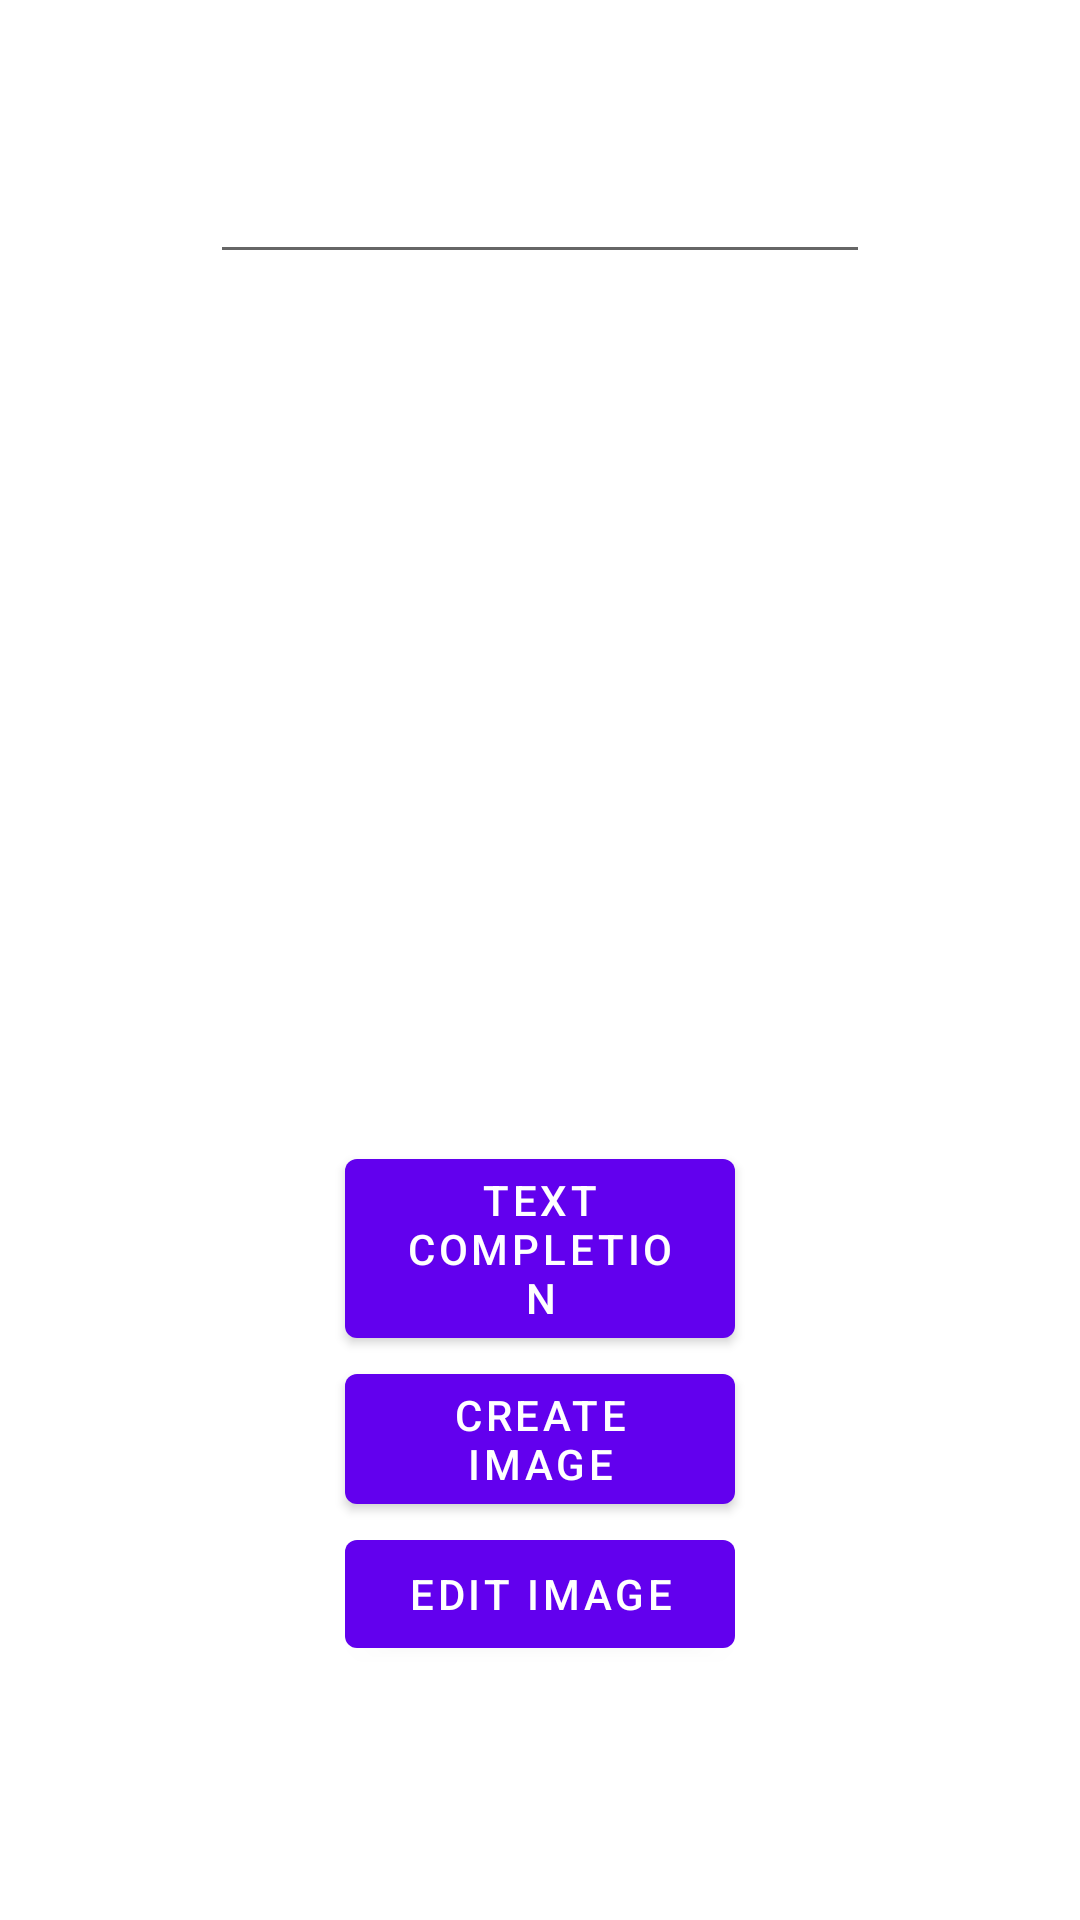

The Android layout XML behind this screen, and the referenced resources:
<!-- AndroidManifest.xml: activity theme Theme.OpenAIChatter.NoActionBar -->
<!-- res/layout/fragment_main.xml -->
<?xml version="1.0" encoding="utf-8"?>
<layout
    xmlns:android="http://schemas.android.com/apk/res/android"
    xmlns:app="http://schemas.android.com/apk/res-auto"
    xmlns:tools="http://schemas.android.com/tools">

    <ScrollView
        android:layout_width="match_parent"
        android:layout_height="match_parent"
        android:fillViewport="true">

        <androidx.constraintlayout.widget.ConstraintLayout
            android:layout_width="match_parent"
            android:layout_height="match_parent"
            tools:context=".MainFragment">

            <EditText
                android:id="@+id/editText_prompt"
                android:layout_width="match_parent"
                android:layout_height="wrap_content"
                android:layout_marginTop="50dp"
                android:layout_marginLeft="@dimen/content_left_right_margin"
                android:layout_marginRight="@dimen/content_left_right_margin"
                app:layout_constraintEnd_toEndOf="parent"
                app:layout_constraintStart_toStartOf="parent"
                app:layout_constraintTop_toTopOf="parent"/>

            <TextView
                android:id="@+id/textview_response"
                android:layout_width="wrap_content"
                android:layout_height="wrap_content"
                android:layout_marginLeft="@dimen/content_left_right_margin"
                android:layout_marginRight="@dimen/content_left_right_margin"
                android:layout_marginTop="20dp"
                app:layout_constraintEnd_toEndOf="parent"
                app:layout_constraintStart_toStartOf="parent"
                app:layout_constraintTop_toBottomOf="@id/editText_prompt" />

            <ImageView
                android:id="@+id/image_response"
                android:layout_width="200dp"
                android:layout_height="200dp"
                app:layout_constraintEnd_toEndOf="parent"
                app:layout_constraintStart_toStartOf="parent"
                app:layout_constraintTop_toBottomOf="@id/textview_response"/>

            <Button
                android:id="@+id/button_completion"
                android:layout_width="match_parent"
                android:layout_height="wrap_content"
                android:layout_marginLeft="@dimen/button_left_right_margin"
                android:layout_marginRight="@dimen/button_left_right_margin"
                android:layout_marginTop="50dp"
                android:text="@string/text_completion"
                app:layout_constraintEnd_toEndOf="parent"
                app:layout_constraintStart_toStartOf="parent"
                app:layout_constraintTop_toBottomOf="@id/image_response" />

            <Button
                android:id="@+id/button_create_image"
                android:layout_width="match_parent"
                android:layout_height="wrap_content"
                android:layout_marginLeft="@dimen/button_left_right_margin"
                android:layout_marginRight="@dimen/button_left_right_margin"
                android:text="@string/create_image"
                app:layout_constraintEnd_toEndOf="parent"
                app:layout_constraintStart_toStartOf="parent"
                app:layout_constraintTop_toBottomOf="@id/button_completion" />

            <Button
                android:id="@+id/button_edit_image"
                android:layout_width="match_parent"
                android:layout_height="wrap_content"
                android:layout_marginLeft="@dimen/button_left_right_margin"
                android:layout_marginRight="@dimen/button_left_right_margin"
                android:text="@string/edit_image"
                app:layout_constraintEnd_toEndOf="parent"
                app:layout_constraintStart_toStartOf="parent"
                app:layout_constraintTop_toBottomOf="@id/button_create_image" />


    </androidx.constraintlayout.widget.ConstraintLayout>

    </ScrollView>
</layout>
<!-- resources referenced by this layout -->
<resources>
  <dimen name="button_left_right_margin">115dp</dimen>
  <dimen name="content_left_right_margin">70dp</dimen>
  <string name="create_image">Create Image</string>
  <string name="edit_image">Edit Image</string>
  <string name="text_completion">Text Completion</string>
  <style name="Theme.OpenAIChatter.NoActionBar">
          <item name="windowActionBar">false</item>
          <item name="windowNoTitle">true</item>
      </style>
</resources>
